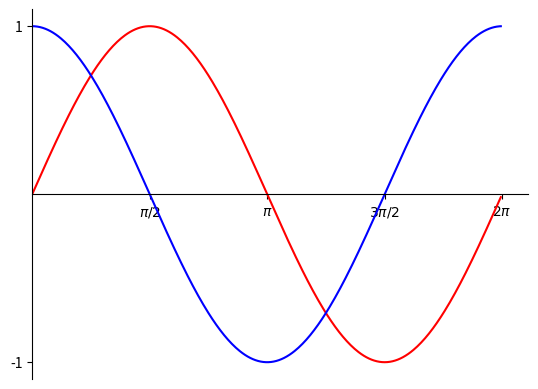

Source code (Python):
"""
[redacted]
Assignment: 10.4 - Sin Cos
Date: 11/12/2022

Description:
    Computes and draws the sine and cosine waves

Contributors:
[redacted]

My contributor(s) helped me:
    [ ] understand the assignment expectations without
        telling me how they will approach it.
    [ ] understand different ways to think about a solution
        without helping me plan my solution.
    [ ] think through the meaning of a specific error or
        bug present in my code without looking at my code.
    Note that if you helped somebody else with their code, you
    have to list that person as a contributor.

Academic Integrity Statement:
    I have not used source code obtained from any unauthorized
    source, either modified or unmodified; nor have I provided
    another student access to my code.  The project I am
    submitting is my own original work.
"""

"""Import additional modules below this line (starting with unit 6)."""
import math
import matplotlib.pyplot as plt

"""Write new functions below this line (starting with unit 4)."""


def main():
    angle_rads,sine,cosine=[],[],[]
    #Computes the values of sine and cosine
    for angle in range(0,360):
        angle_rads.append(math.radians(angle))
        sine.append(math.sin(math.radians(angle)))
        cosine.append(math.cos(math.radians(angle)))

    fig, ax = plt.subplots() #Generate the figure and axes
    ax.plot(angle_rads,sine,'r') #Draws the red sine wave
    ax.plot(angle_rads,cosine,'b') #Drwas the blue cosine wave
    ax.set_xlim([0,math.radians(380)])
    #Set axes ticks
    ax.set_xticks([math.radians(90),math.radians(180),math.radians(270),math.radians(360)],labels=[r'$\pi/2$',r'$\pi$',r'$3\pi/2$',r'$2\pi$']) #Draws the ticks and labels them with pi 
    ax.set_yticks([-1,1])
    #Remove the top and right spines, make the bottom spine the center spine
    for spine in ['top', 'right']:
        ax.spines[spine].set_visible(False)
    for spine in ['bottom', 'left']:
        ax.spines[spine].set_position('zero')
    plt.show()

"""Do not change anything below this line."""
if __name__ == "__main__":
    main()
